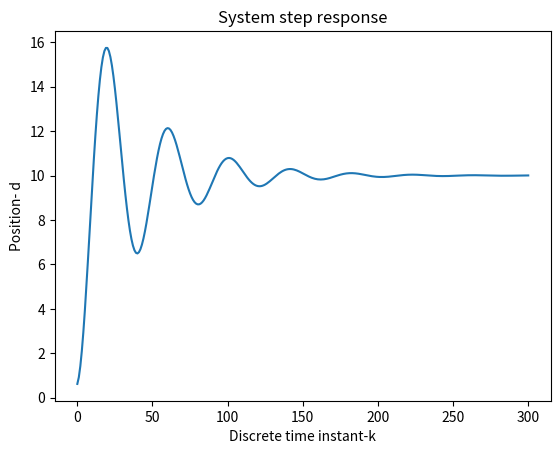

Source code (Python):
# -*- coding: utf-8 -*-
"""
Created on Sat Mar  6 16:02:11 2021

[redacted]
"""

import numpy as np
import matplotlib.pyplot as plt
 
# define the continuous-time system matrices
 
A=np.matrix([[0, 1],[- 0.1, -0.05]])
B=np.matrix([[0],[1]])
C=np.matrix([[1, 0]])
#define an initial state for simulation
x0=np.random.rand(2,1)
 
#define the number of time-samples used for the simulation and the sampling time for the discretization
time=300
sampling=0.5
 
#define an input sequence for the simulation
#input_seq=np.random.rand(time,1)
input_seq=np.ones(time)
#plt.plot(input_sequence)
 
 
# the following function simulates the state-space model using the backward Euler method
# the input parameters are:
#    -- A,B,C              - continuous time system matrices 
#    -- initial_state      - the initial state of the system 
#    -- time_steps         - the total number of simulation time steps 
#    -- sampling_perios    - the sampling period for the backward Euler discretization 
# this function returns the state sequence and the output sequence
# they are stored in the vectors Xd and Yd respectively
def simulate(A,B,C,initial_state,input_sequence, time_steps,sampling_period):
    from numpy.linalg import inv
    I=np.identity(A.shape[0]) # this is an identity matrix
    Ad=inv(I-sampling_period*A)
    Bd=Ad*sampling_period*B
    Xd=np.zeros(shape=(A.shape[0],time_steps+1))
    Yd=np.zeros(shape=(C.shape[0],time_steps+1))
     
    for i in range(0,time_steps):
       if i==0:
           Xd[:,[i]]=initial_state
           Yd[:,[i]]=C*initial_state
           x=Ad*initial_state+Bd*input_sequence[i]
       else:
           Xd[:,[i]]=x
           Yd[:,[i]]=C*x
           x=Ad*x+Bd*input_sequence[i]
    Xd[:,[-1]]=x
    Yd[:,[-1]]=C*x
    return Xd, Yd
     
state,output=simulate(A,B,C,x0,input_seq, time ,sampling)    
 
 
plt.plot(output[0,:])
plt.xlabel('Discrete time instant-k')
plt.ylabel('Position- d')
plt.title('System step response')